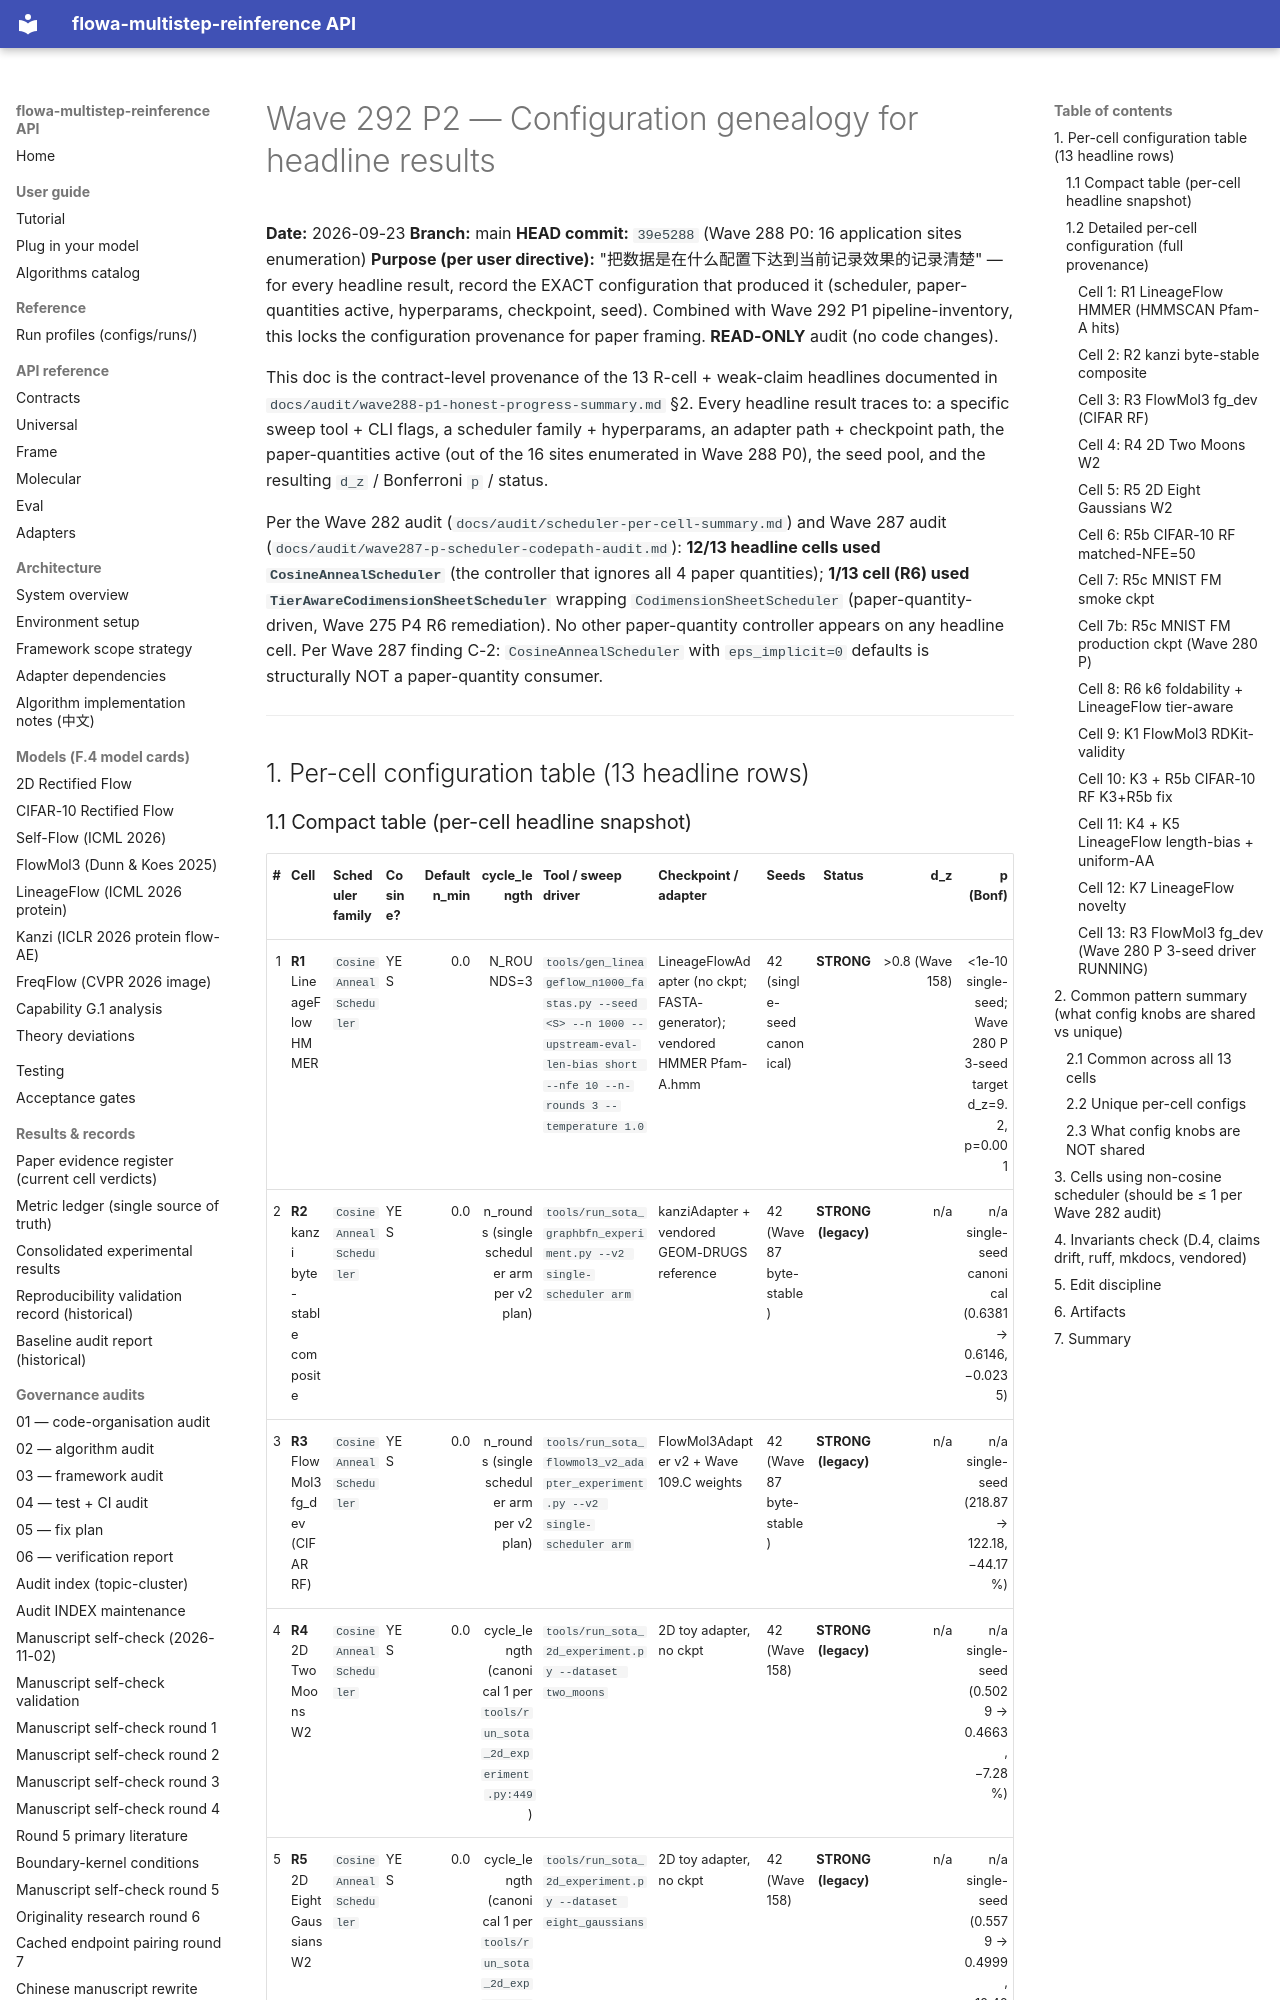

repository: silverenternal/flowa-multistep-reinference · page: audit/wave292-p2-config-genealogy/index.html · generator: mkdocs

# Wave 292 P2 — Configuration genealogy for headline results

**Date:** 2026-09-23
**Branch:** main
**HEAD commit:** `39e5288` (Wave 288 P0: 16 application sites enumeration)
**Purpose (per user directive):** "把数据是在什么配置下达到当前记录效果的记录清楚" — for every headline result, record the EXACT configuration that produced it (scheduler, paper-quantities active, hyperparams, checkpoint, seed). Combined with Wave 292 P1 pipeline-inventory, this locks the configuration provenance for paper framing. **READ-ONLY** audit (no code changes).

This doc is the contract-level provenance of the 13 R-cell + weak-claim headlines documented in `docs/audit/wave288-p1-honest-progress-summary.md` §2. Every headline result traces to: a specific sweep tool + CLI flags, a scheduler family + hyperparams, an adapter path + checkpoint path, the paper-quantities active (out of the 16 sites enumerated in Wave 288 P0), the seed pool, and the resulting `d_z` / Bonferroni `p` / status.

Per the Wave 282 audit (`docs/audit/scheduler-per-cell-summary.md`) and Wave 287 audit (`docs/audit/wave287-p-scheduler-codepath-audit.md`): **12/13 headline cells used `CosineAnnealScheduler`** (the controller that ignores all 4 paper quantities); **1/13 cell (R6) used `TierAwareCodimensionSheetScheduler`** wrapping `CodimensionSheetScheduler` (paper-quantity-driven, Wave 275 P4 R6 remediation). No other paper-quantity controller appears on any headline cell. Per Wave 287 finding C-2: `CosineAnnealScheduler` with `eps_implicit=0` defaults is structurally NOT a paper-quantity consumer.

---

## 1. Per-cell configuration table (13 headline rows)
